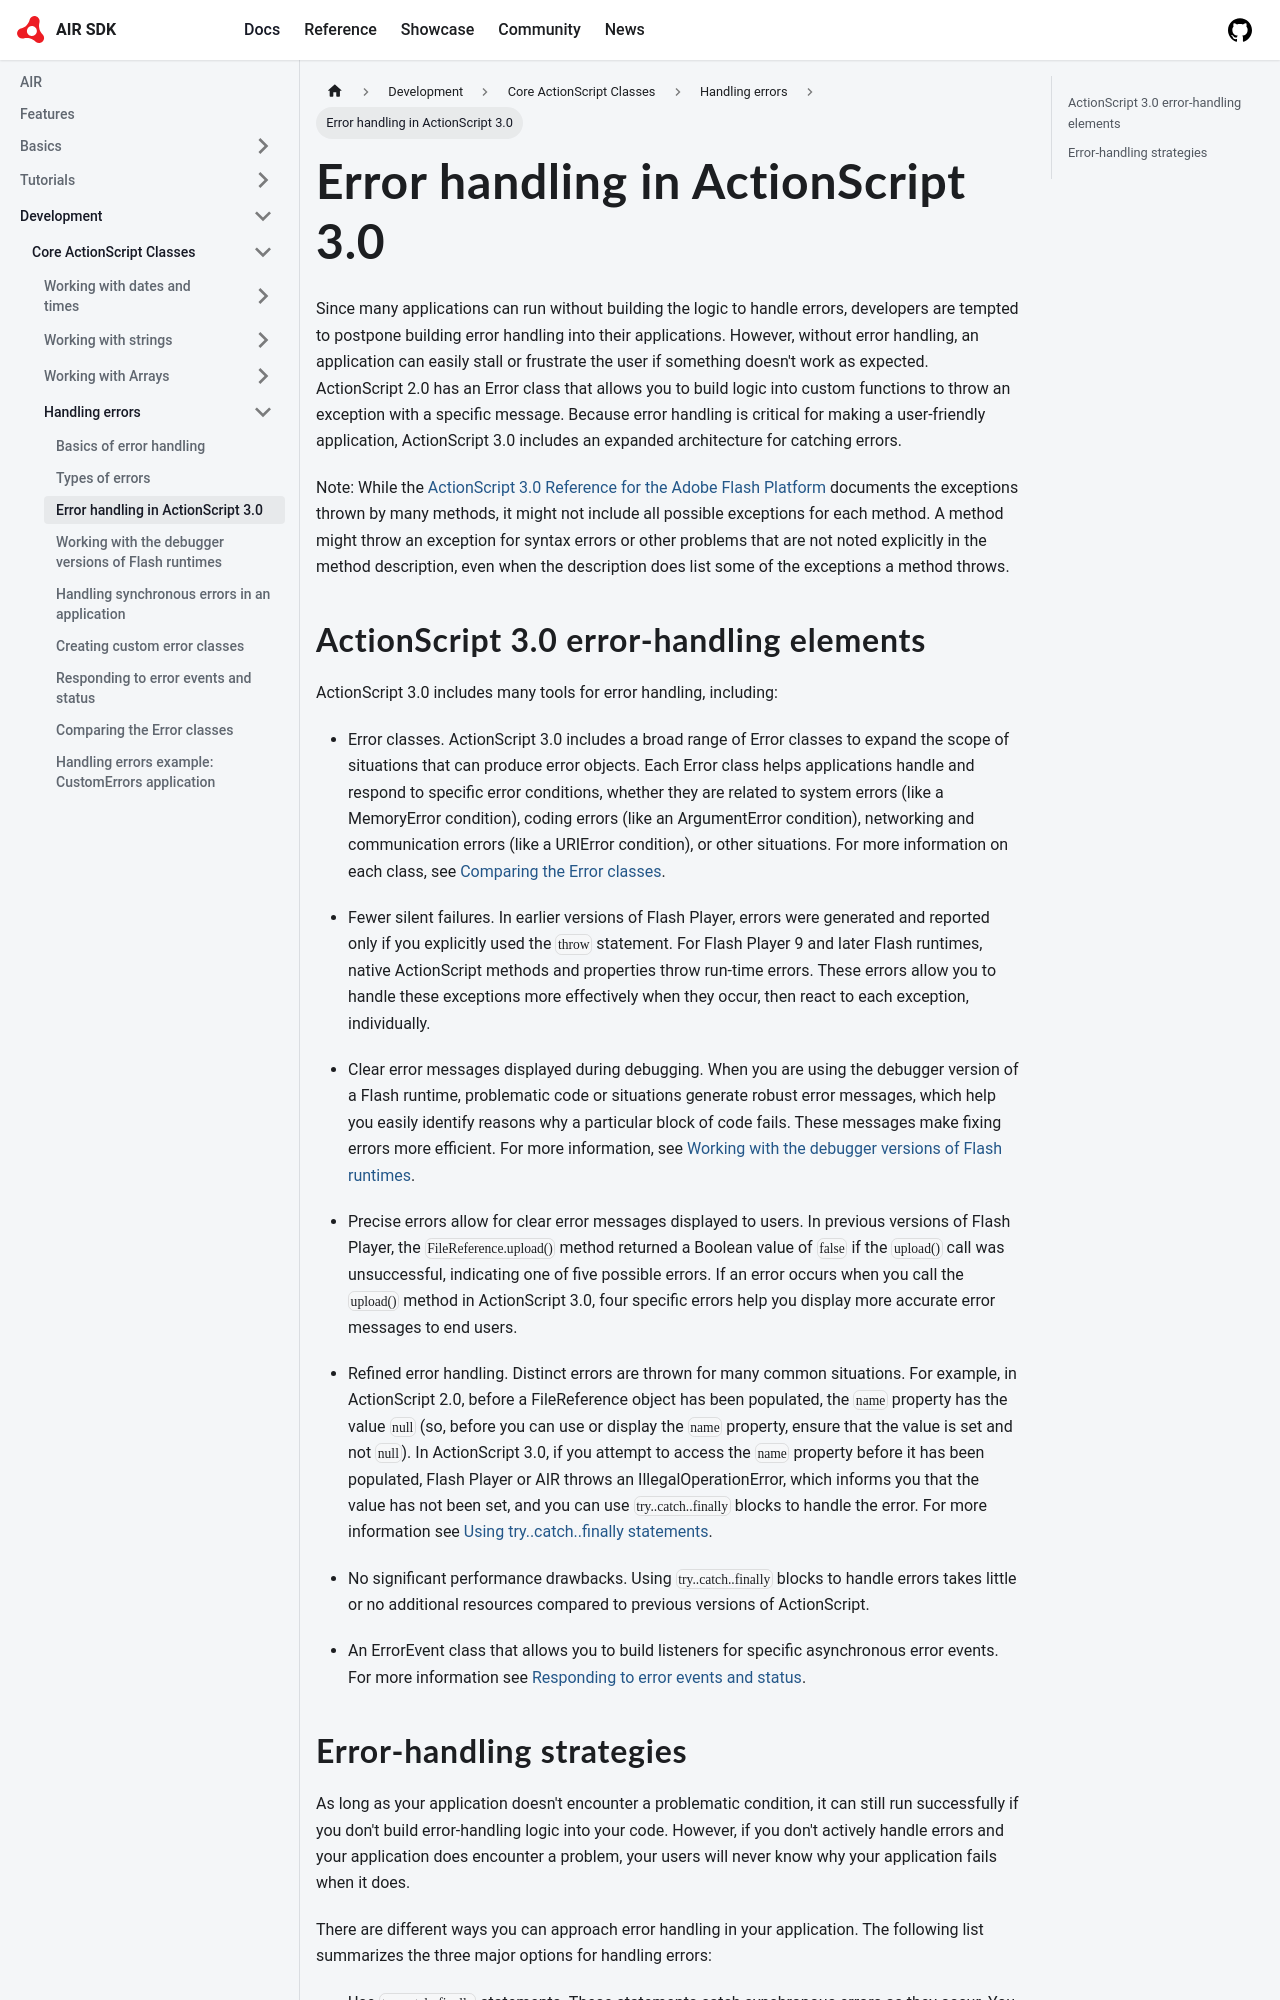

repository: airsdk/airsdk.dev · page: docs/development/core-actionscript-classes/handling-errors/error-handling-in-actionscript-3.0.html · generator: docusaurus

---
sidebar_position: 3
---

# Error handling in ActionScript 3.0

Since many applications can run without building the logic to handle errors,
developers are tempted to postpone building error handling into their
applications. However, without error handling, an application can easily stall
or frustrate the user if something doesn't work as expected. ActionScript 2.0
has an Error class that allows you to build logic into custom functions to throw
an exception with a specific message. Because error handling is critical for
making a user-friendly application, ActionScript 3.0 includes an expanded
architecture for catching errors.

Note: While the
[ActionScript 3.0 Reference for the Adobe Flash Platform](https://airsdk.dev/reference/actionscript/3.0/index.html)
documents the exceptions thrown by many methods, it might not include all
possible exceptions for each method. A method might throw an exception for
syntax errors or other problems that are not noted explicitly in the method
description, even when the description does list some of the exceptions a method
throws.
